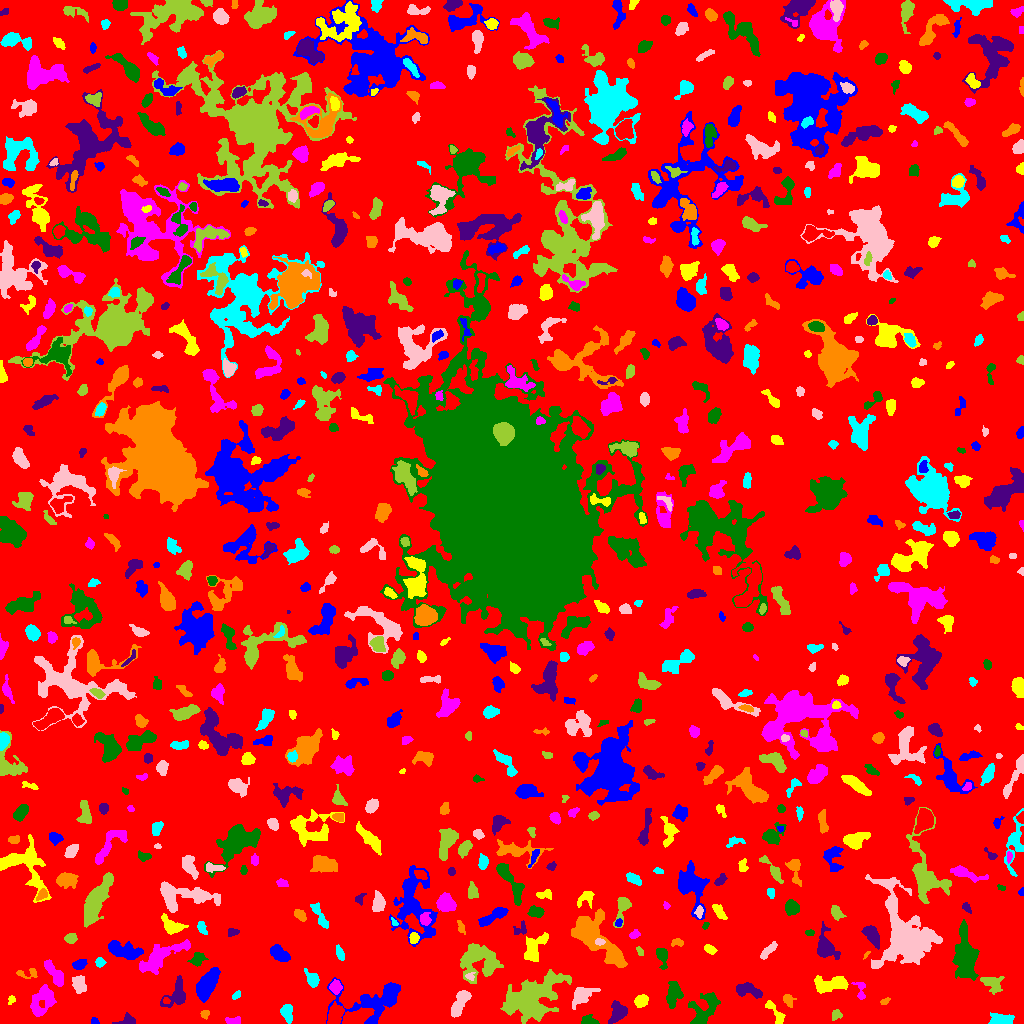

Values plotted in this chart, from the file beside it:
ID, X, Y, A, B, theta, total_flux, mu_max, mu_median, mu_mean, R_fwhm, R_e, R10, R90, x_start, x_end, y_start, y_end, area, greylevel
0, 504.8, 500.6, 308.2, 294, -0.6823, 1283693, 19.0, 1.0, 1.669, 12.07, 230.3, 85.13, 374.5, 0, 1023, 0, 1023, 769353, 1.669
1, 94.25, 1.952, 1.953, 1.626, -0.3417, 63.0, 3.0, 1.0, 1.235, 2.459, 2.185, 0.7979, 3.385, 91, 99, 0, 6, 51, 5.235
2, 775.9, 9.812, 7.71, 2.215, -0.917, 282.0, 4.0, 1.0, 1.492, 5.046, 4.029, 1.596, 6.58, 765, 785, 0, 23, 189, 5.492
3, 232.8, 2.151, 3.877, 1.709, -0.02459, 218.0, 6.0, 2.0, 2.096, 3.785, 3.038, 1.128, 4.583, 225, 240, 0, 7, 104, 6.096
4, 588.9, 2.383, 3.79, 2.099, -0.1446, 392.0, 8.0, 3.0, 3.087, 4.029, 3.241, 1.262, 5.171, 581, 599, 0, 9, 127, 7.087
5, 128.4, 2.705, 4.122, 2.216, 0.09602, 312.0, 6.0, 2.0, 2.328, 4.068, 3.038, 1.262, 5.14, 112, 135, 0, 11, 134, 6.328
6, 204.6, 9.459, 2.004, 1.721, -1.24, 111.0, 4.0, 1.0, 1.609, 3.29, 2.326, 0.7979, 3.656, 200, 209, 4, 13, 69, 5.609
7, 1001, 3.84, 5.942, 2.649, -0.1037, 776.0, 7.0, 3.0, 3.302, 5.809, 4.886, 1.871, 7.548, 988, 1014, 0, 11, 235, 6.302
8, 460, 20.98, 7.243, 2.508, 1.105, 1097, 8.0, 4.0, 3.428, 7.159, 5.262, 2.111, 8.058, 451, 471, 6, 33, 320, 7.428
9, 835.7, 8.431, 2.854, 2.178, 0.4403, 102.0, 3.0, 1.0, 1.085, 2.932, 2.764, 1.128, 4.478, 832, 842, 3, 14, 94, 5.085
10, 334.9, 8.235, 5.316, 3.279, 1.226, 879.0, 6.0, 3.0, 3.196, 7.548, 5.352, 2.326, 7.959, 327, 344, 0, 22, 275, 8.196
11, 364.8, 16.98, 17, 9.83, -0.2594, 1809, 8.0, 2.0, 2.27, 5.078, 8.813, 2.985, 13.89, 326, 400, 0, 46, 797, 5.27
12, 641.3, 22.54, 3.261, 2.745, 0.5544, 671.0, 9.0, 4.0, 4.301, 4.652, 3.868, 1.596, 6.024, 634, 648, 16, 29, 156, 7.301
13, 42.93, 23.46, 8.387, 5.295, 1.078, 1357, 6.0, 3.0, 2.815, 9.373, 7.159, 2.706, 10.93, 30, 56, 7, 39, 482, 5.815
14, 704.1, 13.45, 10.21, 5.166, 1.06, 889.0, 5.0, 1.0, 1.73, 6.18, 6.05, 2.326, 10.39, 688, 720, 0, 31, 514, 5.73
15, 618, 10.86, 5.323, 3.84, 1.106, 1548, 11.0, 5.0, 5.451, 6.308, 5.352, 2.111, 8.406, 608, 627, 0, 23, 284, 7.451
16, 787.8, 23.92, 3.22, 2.325, -1.17, 238.0, 4.0, 2.0, 2.07, 4.618, 3.192, 1.262, 5.232, 783, 796, 16, 29, 115, 6.07
17, 286.6, 12, 3.639, 2.597, -1.419, 526.0, 8.0, 2.0, 2.798, 4.583, 3.656, 1.493, 5.997, 280, 292, 0, 19, 188, 6.798
18, 582.1, 28.16, 6.382, 3.856, 0.6215, 891.0, 6.0, 2.0, 2.793, 6.864, 5.557, 2.185, 8.921, 572, 600, 14, 36, 319, 5.793
19, 533.2, 25.58, 16.39, 9.024, 0.5629, 5818, 10.0, 3.0, 3.402, 11.66, 12.91, 4.687, 20.35, 500, 571, 0, 54, 1710, 6.402
20, 166, 23.04, 1.546, 1.261, -1.152, 54.0, 4.0, 1.0, 1.2, 2.257, 1.693, 0.5642, 2.821, 163, 170, 20, 26, 45, 8.2
21, 390.7, 31.48, 4.356, 3.182, 1.328, 1512, 14.0, 5.0, 5.929, 5.614, 4.652, 1.871, 7.548, 384, 399, 20, 40, 255, 10.93
22, 11.48, 23.62, 2.325, 1.794, 0.8388, 73.0, 3.0, 1.0, 1.259, 2.523, 2.185, 0.7979, 3.568, 8, 15, 19, 28, 58, 6.259
23, 860.5, 32.27, 5.479, 2.399, -1.405, 192.0, 4.0, 1.0, 1.5, 3.868, 3.192, 1.128, 5.47, 851, 865, 24, 41, 128, 6.5
24, 673.2, 29.9, 5.992, 3.235, 1.375, 1201, 9.0, 3.0, 3.849, 5.836, 5.262, 2.111, 8.63, 666, 683, 15, 42, 312, 6.849
25, 746.8, 33.73, 6.851, 2.941, -0.2378, 1004, 8.0, 3.0, 3.638, 6.408, 5.14, 2.034, 8.137, 736, 762, 25, 41, 276, 6.638
26, 884.2, 21.8, 2.306, 1.299, 0.3986, 80.0, 3.0, 1.0, 1.404, 2.706, 2.034, 0.7979, 3.385, 880, 890, 19, 26, 57, 9.404
27, 235.8, 27.86, 2.569, 1.319, 0.7559, 83.0, 3.0, 1.0, 1.317, 2.932, 2.326, 0.7979, 3.613, 232, 240, 24, 33, 63, 6.317
28, 78.87, 39.36, 3.971, 2.748, -1.143, 651.0, 9.0, 3.0, 3.071, 4.297, 4.107, 1.596, 6.58, 72, 86, 30, 48, 212, 7.071
29, 991.4, 40.12, 5.617, 3.833, -0.5644, 635.0, 6.0, 2.0, 2.471, 6.155, 4.886, 1.871, 7.569, 980, 1004, 29, 47, 257, 7.471
30, 2.374, 37.29, 3.23, 1.891, 1.304, 313.0, 7.0, 3.0, 2.981, 3.478, 2.932, 1.128, 4.687, 0, 8, 29, 44, 105, 6.981
31, 207, 38.29, 8.557, 3.489, 1.081, 2586, 12.0, 5.0, 5.071, 8.078, 6.864, 2.706, 10.88, 196, 220, 21, 56, 510, 8.071
32, 831, 39.55, 9.032, 3.702, 0.05293, 1648, 9.0, 4.0, 3.952, 6.628, 6.482, 2.523, 10.06, 814, 848, 30, 48, 417, 6.952
33, 335.5, 36.35, 2.712, 2.386, 1.452, 370.0, 7.0, 2.0, 2.606, 3.827, 3.141, 1.262, 5.14, 329, 342, 29, 44, 142, 8.606
34, 965, 67.75, 12.83, 4.766, -1.546, 2768, 10.0, 3.0, 3.1, 7.356, 8.759, 3.141, 14.21, 952, 979, 43, 104, 893, 7.1
35, 176.9, 28.64, 7.143, 4.368, 1.047, 792.0, 7.0, 2.0, 2.17, 4.222, 4.983, 1.871, 8.612, 160, 185, 16, 48, 365, 6.17
36, 28.17, 50.33, 6.434, 2.455, 0.0146, 238.0, 4.0, 2.0, 1.904, 4.82, 3.432, 1.262, 5.557, 16, 37, 45, 55, 125, 5.904
37, 312.4, 43.99, 4.385, 2.682, -0.9995, 531.0, 7.0, 2.0, 3.0, 4.583, 3.989, 1.596, 6.433, 304, 319, 36, 55, 177, 6.0
38, 470.2, 47.0, 2.207, 2.006, 0.1944, 143.0, 5.0, 2.0, 2.306, 2.706, 2.459, 0.7979, 3.827, 465, 475, 43, 51, 62, 8.306
39, 478.9, 62.59, 9.786, 8.786, -0.01888, 2700, 8.0, 3.0, 3.051, 10.46, 9.575, 3.523, 14.77, 460, 503, 40, 80, 885, 6.051
40, 779.7, 56.26, 2.079, 2.018, 0.4389, 131.0, 4.0, 1.0, 1.598, 3.568, 2.585, 0.9772, 4.184, 775, 785, 51, 61, 82, 5.598
41, 79.64, 59.11, 3.501, 2.275, 0.3496, 444.0, 6.0, 3.0, 3.442, 5.171, 3.656, 1.493, 5.698, 72, 87, 54, 64, 129, 6.442
42, 534.5, 76.51, 8.085, 3.859, 0.9587, 760.0, 5.0, 2.0, 1.944, 6.358, 5.836, 2.326, 8.992, 524, 548, 62, 91, 391, 5.944
43, 55.11, 49.15, 7.808, 2.761, -0.9673, 838.0, 6.0, 3.0, 2.972, 7.114, 5.352, 2.185, 8.406, 44, 63, 37, 64, 282, 5.972
44, 197.5, 64.29, 3.883, 2.853, 0.5401, 545.0, 7.0, 3.0, 3.364, 4.72, 4.107, 1.596, 6.333, 187, 208, 57, 71, 162, 6.364
45, 825.1, 75.54, 5.911, 4.218, -1.263, 1530, 11.0, 2.0, 3.75, 6.129, 5.14, 2.111, 8.777, 817, 840, 64, 102, 408, 7.75
46, 866.2, 68.9, 2.367, 0.8615, 0.863, 52.0, 4.0, 1.0, 1.529, 2.257, 1.693, 0.5642, 2.706, 863, 870, 64, 72, 34, 5.529
47, 99.68, 61.16, 2.192, 2.169, -1.265, 338.0, 8.0, 4.0, 3.976, 3.909, 2.764, 1.128, 4.37, 95, 106, 56, 66, 85, 6.976
48, 768, 72.67, 5.663, 1.874, 0.788, 495.0, 5.0, 3.0, 3.194, 5.698, 4.107, 1.693, 6.206, 760, 777, 64, 82, 155, 6.194
49, 639.7, 72.7, 2.502, 1.289, -0.9825, 60.0, 3.0, 1.0, 1.053, 2.111, 2.111, 0.7979, 3.478, 636, 643, 68, 77, 57, 5.053
50, 385.4, 60.85, 5.119, 2.312, -0.66, 382.0, 5.0, 1.0, 1.793, 4.514, 3.909, 1.493, 6.408, 372, 395, 54, 70, 213, 5.793
51, 279.9, 69.64, 5.27, 2.881, -0.6942, 974.0, 8.0, 4.0, 3.896, 6.555, 4.951, 1.954, 7.653, 270, 290, 62, 79, 250, 6.896
52, 709.6, 74.3, 3.453, 1.994, -0.4848, 202.0, 4.0, 2.0, 2.04, 4.853, 3.338, 1.262, 4.951, 704, 717, 69, 79, 99, 5.04
53, 158.5, 65.46, 13.81, 4.111, 0.5459, 2716, 12.0, 3.0, 4.06, 7.069, 7.356, 2.706, 12.53, 139, 190, 49, 84, 669, 7.06
54, 661.7, 66.23, 5.83, 2.372, -1.343, 292.0, 4.0, 2.0, 1.604, 5.614, 4.107, 1.493, 6.283, 656, 667, 54, 75, 182, 5.604
55, 871.9, 88.61, 5.4, 2.652, -0.9482, 1131, 10.0, 4.0, 4.333, 6.408, 4.787, 1.954, 7.334, 861, 879, 74, 98, 261, 8.333
56, 677.6, 81.32, 3.048, 1.767, -0.05995, 153.0, 5.0, 2.0, 1.779, 2.764, 2.646, 0.9772, 4.297, 671, 683, 77, 85, 86, 6.779
57, 339.7, 69.6, 4.042, 1.72, -1.172, 204.0, 4.0, 2.0, 1.907, 4.478, 3.192, 1.262, 5.109, 336, 344, 63, 79, 107, 5.907
58, 599.8, 81.62, 2.423, 1.531, 0.02305, 164.0, 5.0, 3.0, 2.562, 3.29, 2.459, 0.9772, 3.785, 595, 605, 78, 85, 64, 10.56
59, 71.03, 84.84, 2.696, 2.35, 0.4055, 287.0, 5.0, 2.0, 2.496, 4.107, 3.192, 1.262, 5.015, 64, 77, 80, 90, 115, 7.496
... 732 more rows
